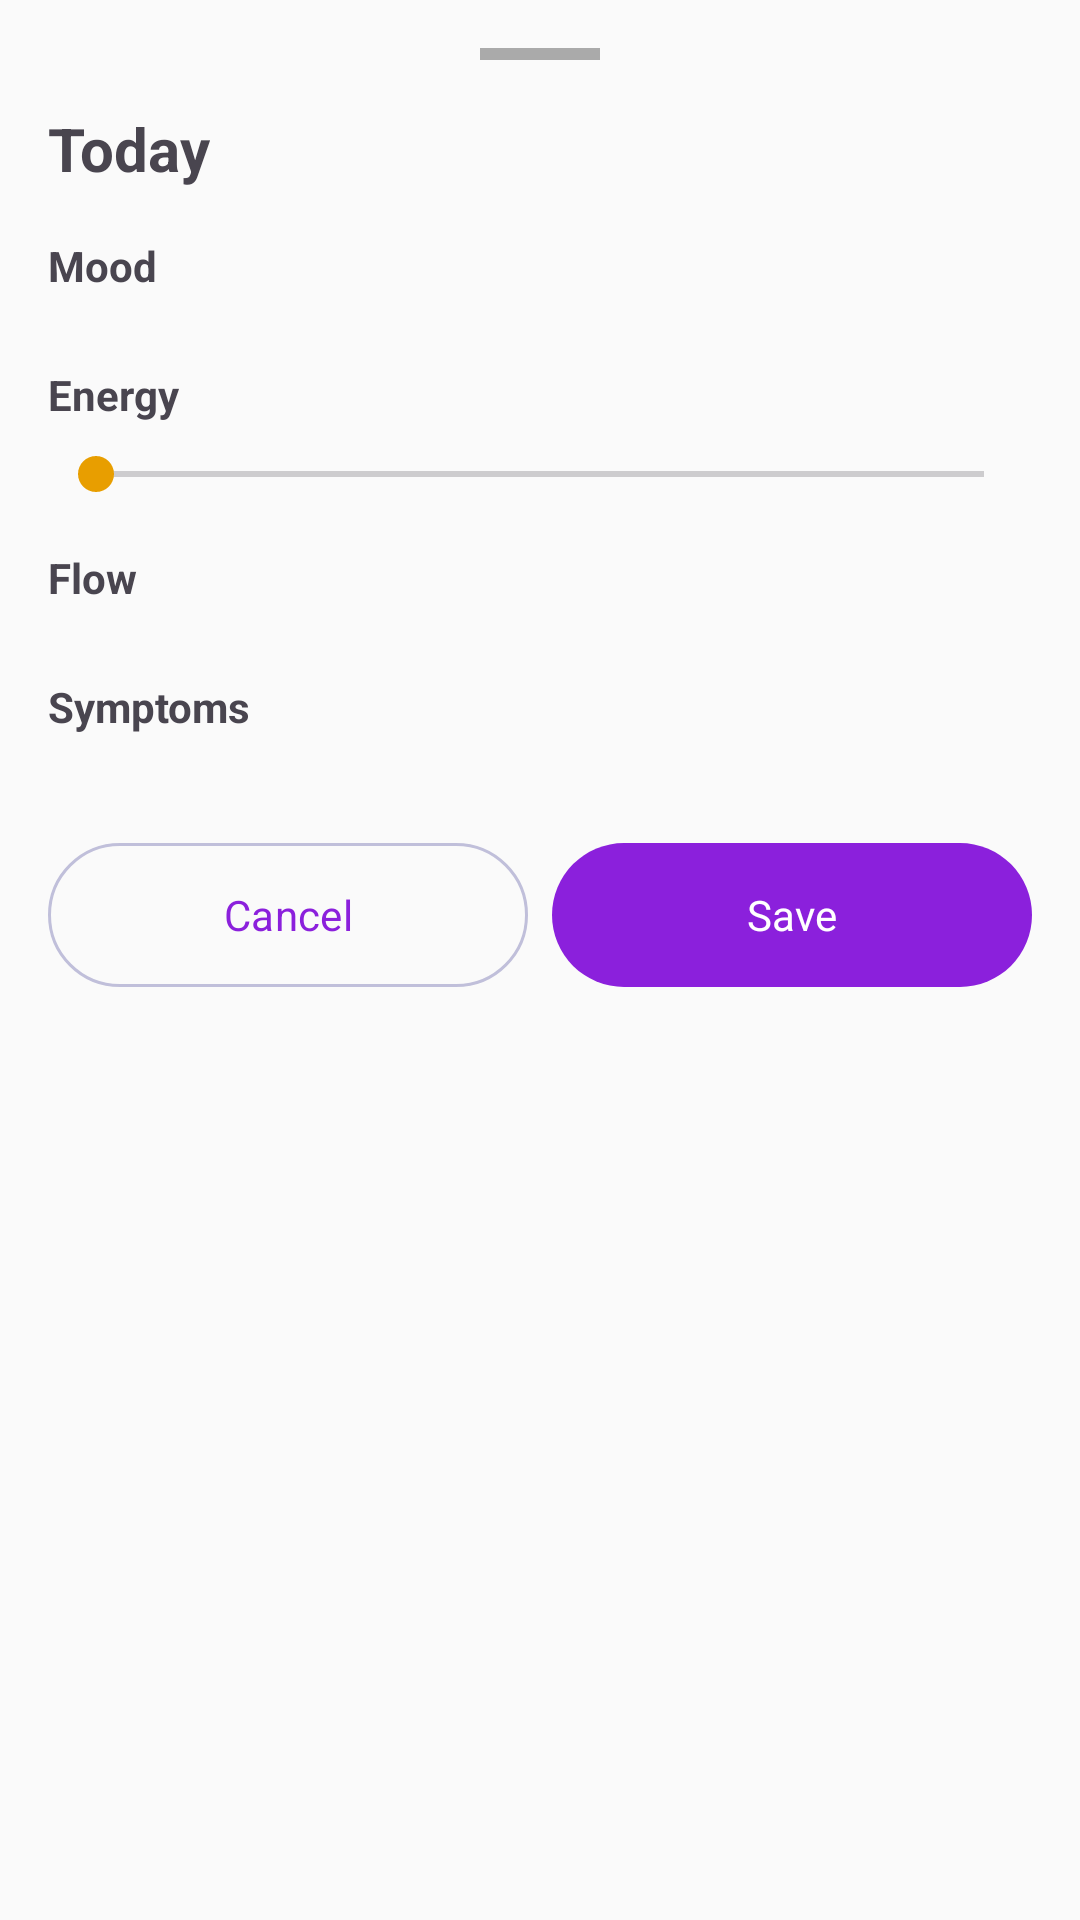

Layout XML and referenced resources for this Android screen:
<!-- AndroidManifest.xml: application theme Theme.Luna -->
<!-- res/layout/bottom_sheet_log.xml -->
<?xml version="1.0" encoding="utf-8"?>
<LinearLayout
    xmlns:android="http://schemas.android.com/apk/res/android"
    xmlns:app="http://schemas.android.com/apk/res-auto"
    android:layout_width="match_parent"
    android:layout_height="wrap_content"
    android:orientation="vertical"
    android:padding="16dp"
    app:layout_behavior="com.google.android.material.bottomsheet.BottomSheetBehavior">

    
    <View
        android:layout_width="40dp"
        android:layout_height="4dp"
        android:layout_gravity="center_horizontal"
        android:background="@android:color/darker_gray"
        android:layout_marginBottom="16dp"
        android:importantForAccessibility="no" />

    <TextView
        android:layout_width="wrap_content"
        android:layout_height="wrap_content"
        android:text="@string/log_sheet_title"
        android:textSize="20sp"
        android:textStyle="bold"
        android:layout_marginBottom="16dp"
        android:accessibilityHeading="true" />

    
    <TextView android:layout_width="wrap_content" android:layout_height="wrap_content"
        android:text="@string/mood_label" android:textStyle="bold" android:textSize="14sp"
        android:layout_marginBottom="8dp" />

    <LinearLayout
        android:id="@+id/mood_container"
        android:layout_width="match_parent"
        android:layout_height="wrap_content"
        android:orientation="horizontal"
        android:layout_marginBottom="16dp" />

    
    <TextView android:layout_width="wrap_content" android:layout_height="wrap_content"
        android:text="@string/energy_label" android:textStyle="bold" android:textSize="14sp"
        android:layout_marginBottom="8dp" />

    <SeekBar
        android:id="@+id/energy_slider"
        android:layout_width="match_parent"
        android:layout_height="wrap_content"
        android:layout_marginBottom="16dp" />

    
    <TextView android:layout_width="wrap_content" android:layout_height="wrap_content"
        android:text="@string/flow_label" android:textStyle="bold" android:textSize="14sp"
        android:layout_marginBottom="8dp" />

    <RadioGroup
        android:id="@+id/flow_group"
        android:layout_width="match_parent"
        android:layout_height="wrap_content"
        android:orientation="horizontal"
        android:layout_marginBottom="16dp" />

    
    <TextView android:layout_width="wrap_content" android:layout_height="wrap_content"
        android:text="@string/symptoms_section_title" android:textStyle="bold" android:textSize="14sp"
        android:layout_marginBottom="8dp" />

    <com.google.android.material.chip.ChipGroup
        android:id="@+id/symptoms_container"
        android:layout_width="match_parent"
        android:layout_height="wrap_content"
        android:layout_marginBottom="16dp" />

    
    <LinearLayout
        android:layout_width="match_parent"
        android:layout_height="wrap_content"
        android:orientation="horizontal"
        android:layout_marginTop="8dp">

        <com.google.android.material.button.MaterialButton
            android:id="@+id/cancel_button"
            android:layout_width="0dp"
            android:layout_height="56dp"
            android:layout_weight="1"
            android:layout_marginEnd="8dp"
            android:text="@string/cancel_button"
            style="@style/Widget.Material3.Button.OutlinedButton" />

        <com.google.android.material.button.MaterialButton
            android:id="@+id/save_button"
            android:layout_width="0dp"
            android:layout_height="56dp"
            android:layout_weight="1"
            android:text="@string/save_button" />

    </LinearLayout>

</LinearLayout>
<!-- resources referenced by this layout -->
<resources>
  <string name="cancel_button">Cancel</string>
  <string name="energy_label">Energy</string>
  <string name="flow_label">Flow</string>
  <string name="log_sheet_title">Today</string>
  <string name="mood_label">Mood</string>
  <string name="save_button">Save</string>
  <string name="symptoms_section_title">Symptoms</string>
  <style name="Theme.Luna" parent="Theme.Material3.DayNight.NoActionBar">
  
          
          <item name="colorPrimary">@color/luna_plum_500</item>
          <item name="colorOnPrimary">@color/luna_neutral_0</item>
          <item name="colorPrimaryContainer">@color/luna_plum_100</item>
          <item name="colorOnPrimaryContainer">@color/luna_plum_900</item>
  
          
          <item name="colorSecondary">@color/luna_amber_500</item>
          <item name="colorOnSecondary">@color/luna_neutral_0</item>
          <item name="colorSecondaryContainer">@color/luna_amber_400</item>
          <item name="colorOnSecondaryContainer">@color/luna_neutral_900</item>
  
          
          <item name="colorTertiary">@color/luna_coral_500</item>
          <item name="colorOnTertiary">@color/luna_neutral_0</item>
          <item name="colorTertiaryContainer">@color/luna_coral_400</item>
          <item name="colorOnTertiaryContainer">@color/luna_neutral_900</item>
  
          
          <item name="colorError">@color/luna_rose_500</item>
          <item name="colorOnError">@color/luna_neutral_0</item>
          <item name="colorErrorContainer">@color/luna_rose_400</item>
          <item name="colorOnErrorContainer">@color/luna_neutral_900</item>
  
          
          <item name="colorSurface">@color/luna_neutral_0</item>
          <item name="colorOnSurface">@color/luna_neutral_900</item>
          <item name="colorSurfaceVariant">@color/luna_neutral_100</item>
          <item name="colorOnSurfaceVariant">@color/luna_neutral_600</item>
          <item name="android:colorBackground">@color/luna_neutral_50</item>
          <item name="colorOnBackground">@color/luna_neutral_900</item>
  
          
          <item name="colorOutline">@color/luna_neutral_300</item>
          <item name="colorOutlineVariant">@color/luna_neutral_200</item>
  
          
          <item name="android:statusBarColor">@android:color/transparent</item>
          <item name="android:navigationBarColor">@android:color/transparent</item>
          <item name="android:windowLightStatusBar">true</item>
  
          
          <item name="android:fontFamily">sans-serif</item>
  
          
          <item name="colorControlHighlight">@color/luna_plum_100</item>
  
          
          <item name="bottomNavigationStyle">@style/Luna.BottomNavigation</item>
  
      </style>
  <color name="luna_plum_500">#8B20DC</color>
  <color name="luna_neutral_0">#FFFFFF</color>
  <color name="luna_plum_100">#E1CCFB</color>
  <color name="luna_plum_900">#1C062C</color>
  <color name="luna_amber_500">#E89E00</color>
  <color name="luna_amber_400">#FFBB0F</color>
  <color name="luna_neutral_900">#1A1A2E</color>
  <color name="luna_coral_500">#F5601A</color>
  <color name="luna_coral_400">#FB7E3C</color>
  <color name="luna_rose_500">#E8253A</color>
  <color name="luna_rose_400">#F04D60</color>
  <color name="luna_neutral_100">#F0EFF7</color>
  <color name="luna_neutral_600">#666680</color>
  <color name="luna_neutral_50">#FAFAFA</color>
  <color name="luna_neutral_300">#C0BFDA</color>
  <color name="luna_neutral_200">#E0DFEE</color>
  <style name="Luna.BottomNavigation" parent="Widget.Material3.BottomNavigationView">
          <item name="itemIconTint">@color/luna_bottom_nav_tint</item>
          <item name="itemTextColor">@color/luna_bottom_nav_tint</item>
          <item name="backgroundTint">@color/luna_neutral_0</item>
      </style>
</resources>
